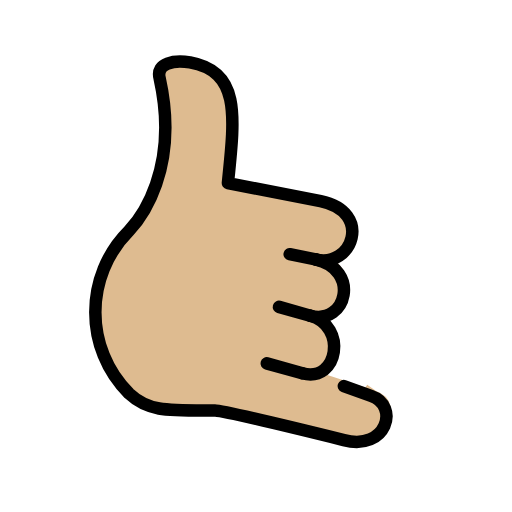
t = 0.00 s
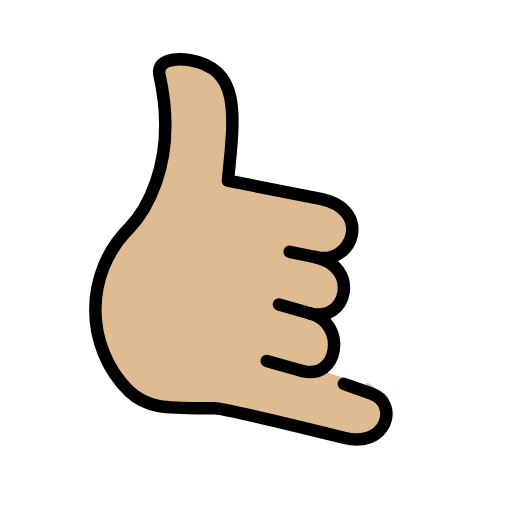
t = 0.48 s
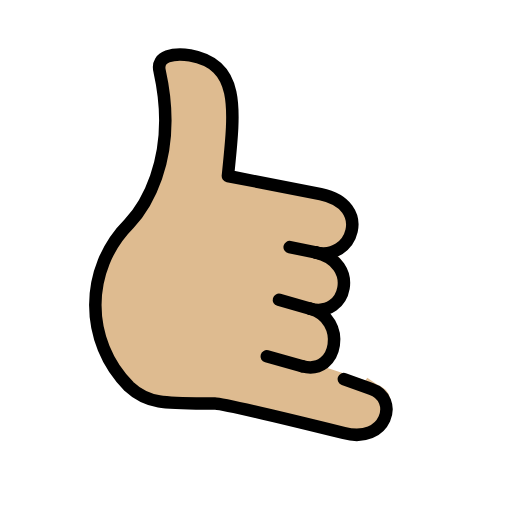
t = 1.43 s
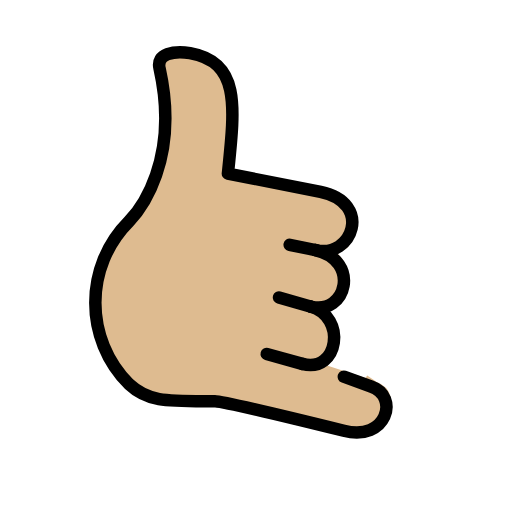
t = 1.90 s
t = 2.38 s: frame unchanged from t = 1.43 s, image omitted
t = 3.33 s: frame unchanged from t = 0.48 s, image omitted

The animated SVG that drew these frames (rendered in a browser with its animation timeline set to each time). Animation: 1 SMIL element (animateTransform=1); one cycle of 3.80 s, repeats indefinitely.

<?xml version='1.0' encoding='utf-8'?>
<svg xmlns="http://www.w3.org/2000/svg" id="emoji" viewBox="-5 -5 82 82" width="200" height="200" role="img">
  <title>OpenMoji: call me hand: medium-light skin tone</title><g><g id="color" />
  <g id="hair" />
  <g id="skin">
    <path fill="#debb90" stroke="#debb90" d="M41.7188,53.1875l3.4339,1.7393c3.6875,1.2188,5.4784-6.7014-0.4496-9.3474l-1.8747-1.2578l3.1326,1.2578 c3.5282,1.6578,7.6417-6.2371,0.4894-9.6956l-2.8458-0.5622l4.9913,0.5622c3.1056,1.8351,3.6609-6.0827-1.2092-8.3927L31.5,24.3125 c1.125-10.875,2-17.875-6.0625-19.3125c-2.4622-0.375-5.5,0-4.875,2.5c3.25,14.625-3.125,22.6042-4.8966,24.4548 c-7.1985,7.1985-7.1985,18.8695,0,26.068c3.1257,2.9355,6.1596,2.7272,13.7716,2.7272c1.4375,0,19.6007,4.4807,19.6007,4.4807 c6.875,1.8125,10.648-5.5724,6.023-7.1349l-1.53-1.0489" />
  </g>
  <g id="skin-shadow" />
  <g id="line">
    <path fill="none" stroke="#000000" stroke-linecap="round" stroke-linejoin="round" stroke-width="2" d="M45.5271,36.5453 c5.8565,1.4749,9.2792-7.5763,0.8148-9.3306L31.5,24.3125c1.125-10.875,2-17.875-6.0625-19.3125c-2.4622-0.375-5.5,0-4.875,2.5 c3.25,14.625-3.125,22.6042-4.8966,24.4548c-7.1985,7.1985-7.1985,18.8695,0,26.068c3.1257,2.9355,6.1596,2.7272,13.7716,2.7272 c1.4375,0,20.6327,4.7314,20.6327,4.7314c6.875,1.8125,8.9705-5.5167,4.3455-7.0792l-4.3455-1.5669" />
    <path fill="none" stroke="#000000" stroke-linecap="round" stroke-linejoin="round" stroke-width="2" d="M44.703,45.5795 c5.8255,1.5323,8.0626-7.4024,0.8241-9.0342" />
    <path fill="none" stroke="#000000" stroke-linecap="round" stroke-linejoin="round" stroke-width="2" d="M43.4119,54.7786 c5.8275,1.5711,7.1882-7.5953,1.2911-9.1992" />
    <line x1="43.4119" x2="37.719" y1="54.7786" y2="53.1955" fill="none" stroke="#000000" stroke-linecap="round" stroke-linejoin="round" stroke-miterlimit="10" stroke-width="2" />
    <line x1="44.703" x2="39.6754" y1="45.5795" y2="44.1473" fill="none" stroke="#000000" stroke-linecap="round" stroke-linejoin="round" stroke-miterlimit="10" stroke-width="2" />
    <line x1="45.5271" x2="41.3935" y1="36.5453" y2="35.7015" fill="none" stroke="#000000" stroke-linecap="round" stroke-linejoin="round" stroke-miterlimit="10" stroke-width="2" />
  </g>
<animateTransform attributeName="transform" type="translate" values="0 0;0 -1.5;0 0" dur="3.8s" repeatCount="indefinite" /></g></svg>
